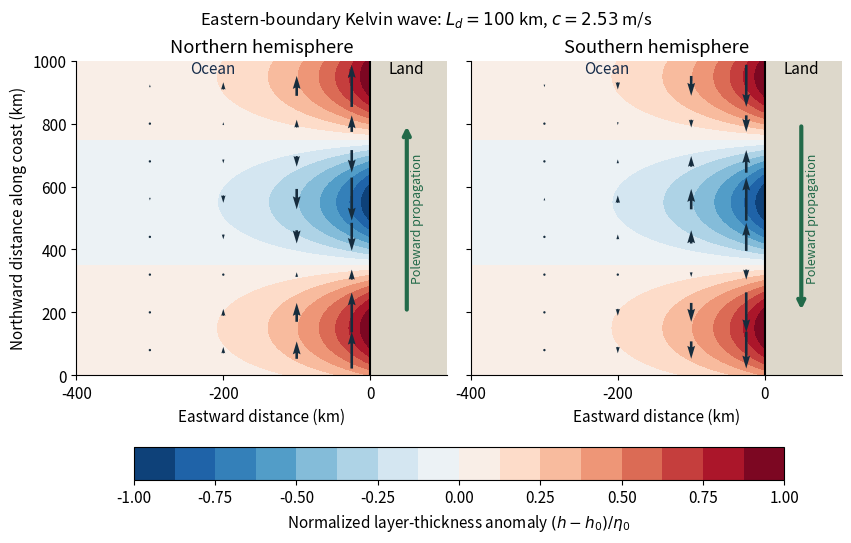

The script that saved this image: (Note: this script raises an exception after producing the figure.)
"""Original solution illustration. Tested with Python 3.14, NumPy 2.3.5, Matplotlib 3.10.7.
Run from the desired output directory; this script writes only its PNG basename there.
"""
from pathlib import Path
import numpy as np
import matplotlib
matplotlib.use("Agg")
import matplotlib.pyplot as plt
plt.rcParams.update({"font.size": 11, "axes.spines.top": False,
                     "axes.spines.right": False, "figure.facecolor": "white",
                     "axes.facecolor": "white", "savefig.facecolor": "white"})

x=np.linspace(-400,0,200);y=np.linspace(0,1000,250)
X,Y=np.meshgrid(x,y);eta=np.exp(X/100)*np.cos(2*np.pi*(Y-150)/800)
fig,axes=plt.subplots(1,2,figsize=(8.4,5.3),sharey=True,layout="constrained")
for ax,sign,name in zip(axes,[1,-1],["Northern hemisphere","Southern hemisphere"]):
 im=ax.contourf(X,Y,eta,levels=np.linspace(-1,1,17),cmap="RdBu_r",vmin=-1,vmax=1)
 ax.axvspan(0,105,color="#ddd8cb")
 ax.axvline(0,color="black",lw=1.5)
 qx=np.array([-300,-200,-100,-25]);qy=np.arange(80,1000,120)
 QX,QY=np.meshgrid(qx,qy);v=sign*np.exp(QX/100)*np.cos(2*np.pi*(QY-150)/800)
 ax.quiver(QX,QY,np.zeros_like(v),v,angles="uv",scale_units="inches",scale=1.8,width=.007,color="#162c3d",pivot="mid")
 ax.annotate("",(50,800 if sign>0 else 200),xytext=(50,200 if sign>0 else 800),arrowprops={"arrowstyle":"->","lw":3,"color":"#226a49"})
 ax.text(65,500,"Poleward propagation",rotation=90,ha="center",va="center",fontsize=9,color="#226a49")
 ax.text(-215,960,"Ocean",ha="center",color="#172d4b")
 ax.text(50,960,"Land",ha="center")
 ax.set(xlim=(-400,105),ylim=(0,1000),xlabel="Eastward distance (km)",title=name)
 ax.set_xticks([-400,-200,0])
axes[0].set_ylabel("Northward distance along coast (km)")
fig.colorbar(im,ax=axes,location="bottom",shrink=.85,pad=.06,label=r"Normalized layer-thickness anomaly $(h-h_0)/\eta_0$")
fig.suptitle(r"Eastern-boundary Kelvin wave: $L_d=100$ km, $c=2.53$ m/s",fontsize=12)

fig.savefig(Path.cwd() / Path(__file__).with_suffix(".png").name,
            dpi=120, facecolor="white", transparent=False,
            metadata={"Software": "Matplotlib"})
plt.close(fig)
